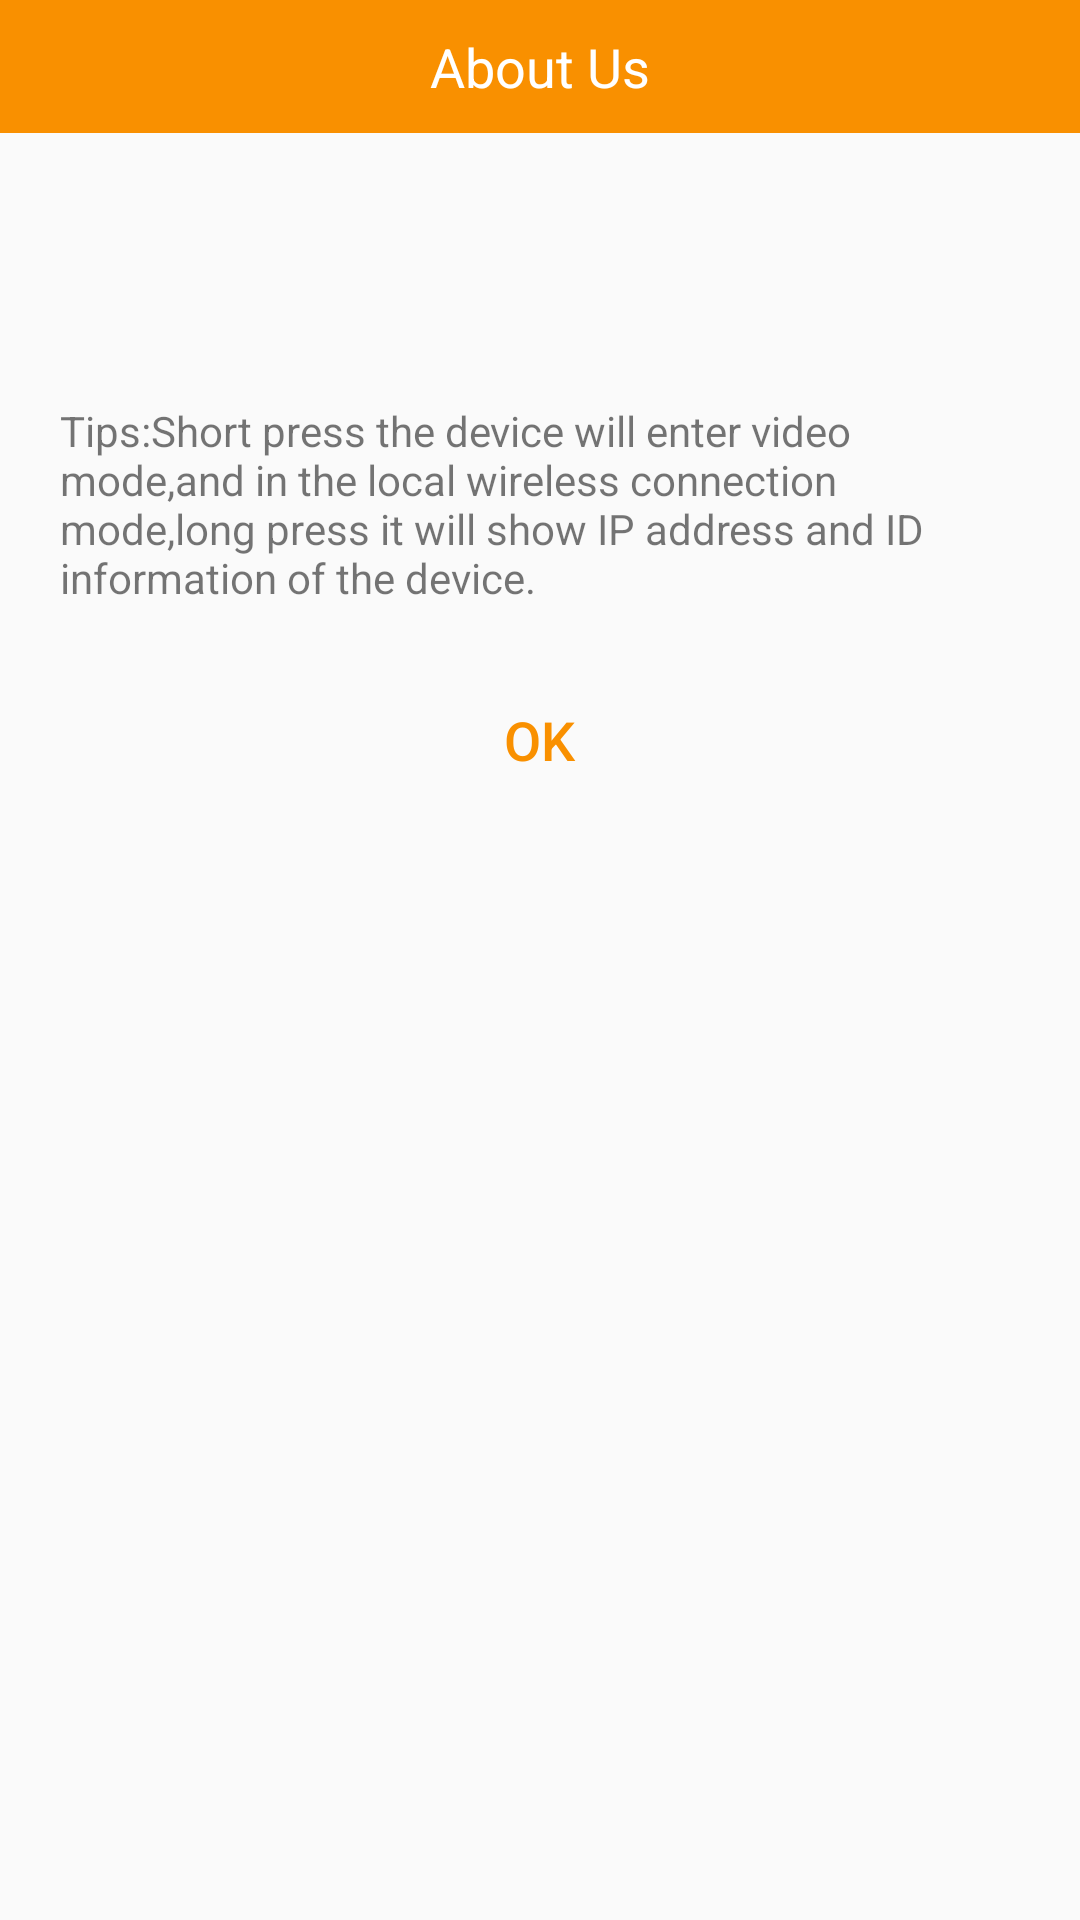

Here is an Android app screen rendered from its layout file. Give the layout XML and the strings, colors and styles it references.
<!-- AndroidManifest.xml: application theme AppTheme -->
<!-- res/layout/layout_about.xml -->
<?xml version="1.0" encoding="utf-8"?>
<LinearLayout xmlns:android="http://schemas.android.com/apk/res/android"
    xmlns:app="http://schemas.android.com/apk/res-auto"
    android:layout_width="match_parent"
    android:layout_height="match_parent"
    android:minHeight="200dp"
    android:orientation="vertical">

    <LinearLayout
        android:layout_width="match_parent"
        android:layout_height="wrap_content"
        android:background="@color/backgroud_blue"
        android:gravity="center"
        android:orientation="horizontal">


        <TextView
            android:id="@+id/dialog_title"
            android:layout_width="wrap_content"
            android:layout_height="wrap_content"
            android:gravity="center_horizontal"
            android:padding="10dp"
            android:textColor="@android:color/white"
            android:textAllCaps="false"
            android:text="@string/aboutUs"
            android:textSize="18sp" />

    </LinearLayout>

    <RelativeLayout
        android:layout_width="match_parent"
        android:layout_height="wrap_content">

        <ImageView
            android:id="@+id/logo_img"
            android:layout_width="wrap_content"
            android:layout_height="wrap_content"
            android:layout_centerHorizontal="true"
            android:layout_marginTop="10dp"
            android:background="?attr/selectableItemBackgroundBorderless"
            android:scaleType="fitCenter"
            android:src="@drawable/lobot"
            android:visibility="invisible" />
        <TextView
            android:layout_marginTop="10dp"
            android:layout_centerHorizontal="true"
            android:layout_below="@id/logo_img"
            android:id="@+id/app_version"
            android:layout_width="wrap_content"
            android:layout_height="wrap_content"
            android:textAllCaps="false"
            android:textSize="16sp"
            />

        <TextView
            android:layout_width="wrap_content"
            android:layout_height="wrap_content"
            android:layout_below="@id/app_version"
            android:layout_centerHorizontal="true"
            android:layout_marginStart="10dp"
            android:layout_marginTop="10dp"
            android:layout_marginEnd="10dp"
            android:layout_marginBottom="10dp"
            android:padding="10dp"
            android:text="@string/operation_tips"
            android:textSize="14sp" />
    </RelativeLayout>



    <View
        android:layout_width="match_parent"
        android:layout_height="0.5dp"
        android:divider="@color/backgroud_blue"
        />

    <LinearLayout
        android:layout_width="match_parent"
        android:layout_height="wrap_content"
        android:orientation="horizontal">

        <Button
            android:id="@+id/dialog_btn"
            style="?android:attr/buttonBarButtonStyle"
            android:layout_width="0dp"
            android:layout_height="wrap_content"
            android:layout_weight="1"
            android:textColor="@color/backgroud_blue"
            android:textAllCaps="false"
            android:textSize="18sp"
            android:text="@string/ok"
            />

        <View
            android:id="@+id/dialog_divider"
            android:layout_width="0.5dp"
            android:layout_height="match_parent"
            android:divider="@color/backgroud_blue"
            />
    </LinearLayout>
</LinearLayout>
<!-- resources referenced by this layout -->
<resources>
  <color name="backgroud_blue">#F99000</color>
  <!-- drawable lobot: png bitmap (drawable-xhdpi, 6892 bytes) -->
  <string name="aboutUs">About Us</string>
  <string name="ok">OK</string>
  <string name="operation_tips">Tips:Short press the device will enter video mode,and in the local wireless connection mode,long press it will show IP address and ID information of the device.</string>
  <style name="AppTheme" parent="Theme.AppCompat.Light.NoActionBar">
          
          <item name="colorPrimary">@color/colorPrimary</item>
          <item name="colorPrimaryDark">@color/colorPrimaryDark</item>
          <item name="colorAccent">@color/colorAccent</item>
      </style>
  <color name="colorPrimary">#3F51B5</color>
  <color name="colorPrimaryDark">#303F9F</color>
  <color name="colorAccent">#FF4081</color>
</resources>
